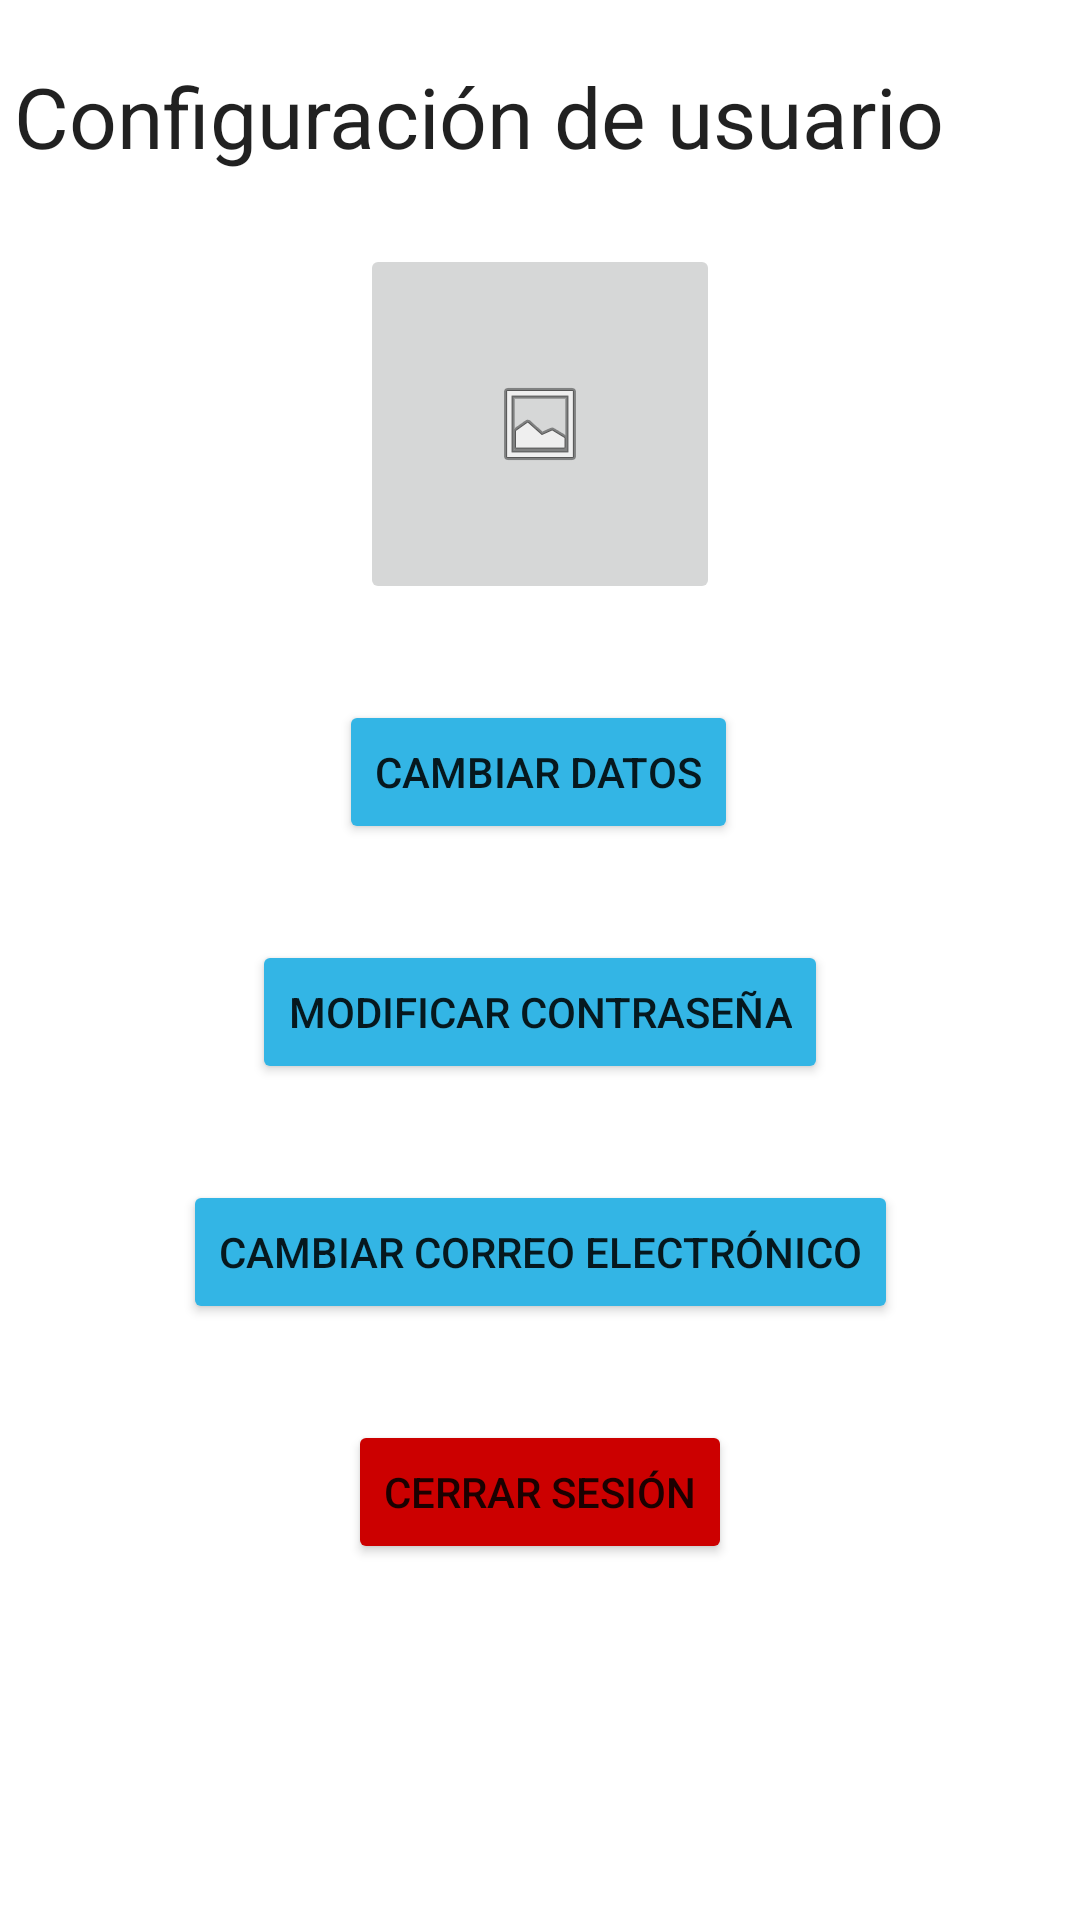

Reconstruct the res/layout file that produces this screen, plus the resources it refers to.
<!-- AndroidManifest.xml: application theme Theme.ProyectoGameverse -->
<!-- res/layout/activity_ajustes.xml -->
<?xml version="1.0" encoding="utf-8"?>
<androidx.constraintlayout.widget.ConstraintLayout xmlns:android="http://schemas.android.com/apk/res/android"
    xmlns:app="http://schemas.android.com/apk/res-auto"
    xmlns:tools="http://schemas.android.com/tools"
    android:layout_width="match_parent"
    android:layout_height="match_parent"
    tools:context=".AjustesActivity">

    <TextView
        android:id="@+id/textView14"
        android:layout_width="wrap_content"
        android:layout_height="wrap_content"
        android:layout_marginTop="20dp"
        android:text="Configuración de usuario"
        android:textAppearance="@style/TextAppearance.AppCompat.Large"
        android:textSize="28sp"
        app:layout_constraintEnd_toEndOf="parent"
        app:layout_constraintHorizontal_bias="0.096"
        app:layout_constraintStart_toStartOf="parent"
        app:layout_constraintTop_toTopOf="parent" />

    <ImageButton
        android:id="@+id/ibPerfil"
        android:layout_width="120dp"
        android:layout_height="120dp"
        android:layout_marginTop="24dp"
        app:layout_constraintEnd_toEndOf="parent"
        app:layout_constraintStart_toStartOf="parent"
        app:layout_constraintTop_toBottomOf="@+id/textView14"
        app:srcCompat="@android:drawable/ic_menu_gallery" />

    <Button
        android:id="@+id/bDatos"
        android:layout_width="wrap_content"
        android:layout_height="wrap_content"
        android:layout_marginTop="32dp"
        android:backgroundTint="@android:color/holo_blue_light"
        android:text="Cambiar datos"
        app:layout_constraintEnd_toEndOf="parent"
        app:layout_constraintHorizontal_bias="0.498"
        app:layout_constraintStart_toStartOf="parent"
        app:layout_constraintTop_toBottomOf="@+id/ibPerfil" />

    <Button
        android:id="@+id/bContraseña"
        android:layout_width="wrap_content"
        android:layout_height="wrap_content"
        android:layout_marginTop="32dp"
        android:backgroundTint="@android:color/holo_blue_light"
        android:text="Modificar contraseña"
        app:layout_constraintEnd_toEndOf="parent"
        app:layout_constraintHorizontal_bias="0.5"
        app:layout_constraintStart_toStartOf="parent"
        app:layout_constraintTop_toBottomOf="@+id/bDatos" />

    <Button
        android:id="@+id/bCorreo"
        android:layout_width="wrap_content"
        android:layout_height="wrap_content"
        android:layout_marginTop="32dp"
        android:backgroundTint="@android:color/holo_blue_light"
        android:text="Cambiar correo electrónico"
        app:layout_constraintEnd_toEndOf="parent"
        app:layout_constraintHorizontal_bias="0.5"
        app:layout_constraintStart_toStartOf="parent"
        app:layout_constraintTop_toBottomOf="@+id/bContraseña" />

    <Button
        android:id="@+id/bCerrar"
        android:layout_width="wrap_content"
        android:layout_height="wrap_content"
        android:layout_marginTop="32dp"
        android:backgroundTint="@android:color/holo_red_dark"
        android:text="Cerrar sesión"
        app:layout_constraintEnd_toEndOf="parent"
        app:layout_constraintHorizontal_bias="0.5"
        app:layout_constraintStart_toStartOf="parent"
        app:layout_constraintTop_toBottomOf="@+id/bCorreo" />
</androidx.constraintlayout.widget.ConstraintLayout>
<!-- resources referenced by this layout -->
<resources>
  <style name="Theme.ProyectoGameverse" parent="Theme.MaterialComponents.DayNight.DarkActionBar">
          
          <item name="colorPrimary">@color/black</item>
          <item name="colorPrimaryVariant">@color/black</item>
          <item name="colorOnPrimary">@color/white</item>
          
          <item name="colorSecondary">@color/teal_200</item>
          <item name="colorSecondaryVariant">@color/teal_700</item>
          <item name="colorOnSecondary">@color/black</item>
          
          <item name="android:statusBarColor" tools:targetApi="l">?attr/colorPrimaryVariant</item>
          
      </style>
  <color name="black">#FF000000</color>
  <color name="white">#FFFFFFFF</color>
  <color name="teal_200">#FF03DAC5</color>
  <color name="teal_700">#FF018786</color>
</resources>
